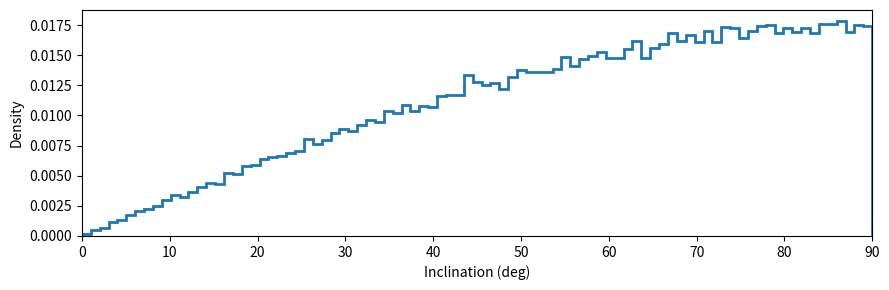
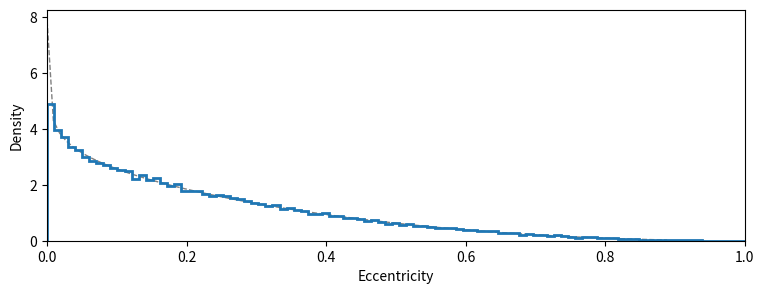

Reproduce these figures in Python, in order.
"""
Utilities for sampling orbital parameters (inclination / eccentricity).
"""

# -----------------------------------------------------------------------------
# IMPORTS
# -----------------------------------------------------------------------------

from scipy.stats import beta

import numpy as np


# -----------------------------------------------------------------------------
# DEFINITIONS
# -----------------------------------------------------------------------------

def sample_cos_i(n: int = 1) -> np.ndarray:
    """
    Sample cos(inclination) uniformly from [0, 1].
    """
    return np.random.uniform(0, 1, n)


def sample_i(n: int = 1) -> np.ndarray:
    """
    Sample `n` inclinations such that cos(i) is uniform in [0, 1].
    The resulting values are returned in *degree*.
    """
    return np.rad2deg(np.arccos(sample_cos_i(n)))


def sample_e(n: int, a: float = 0.867, b: float = 3.03) -> np.ndarray:
    """
    Sample `n` eccentricities `e` from a beta distribution with shape
    parameters `a` and `b`. The default values for `a` and `b` are
    taken from:

        Guimond and Cowan (2019): arXiv:1903.06184

    We are truncating `e` to [0, 1] to exclude hyperbolic orbits.
    """

    return np.clip(beta.rvs(a=a, b=b, size=n), 0, 1)


# -----------------------------------------------------------------------------
# MAIN CODE (TESTS)
# -----------------------------------------------------------------------------

if __name__ == "__main__":

    import matplotlib.pyplot as plt

    # -------------------------------------------------------------------------
    # Test the sampling of inclinations
    # -------------------------------------------------------------------------

    n = 100_000

    # Sample inclinations i uniformly in cos(i)
    inclinations = sample_i(n)

    # Plot a histogram of the inclinations
    fig, ax = plt.subplots(figsize=(9, 3))
    ax.hist(
        inclinations,
        bins=np.linspace(0, 90, 90),
        histtype="step",
        lw=2,
        density=True,
    )
    ax.set_xlim(0, 90)
    ax.set_xlabel("Inclination (deg)")
    ax.set_ylabel("Density")

    fig.tight_layout()
    plt.show()

    n = 100_000

    # -------------------------------------------------------------------------
    # Test the sampling of eccentricities
    # -------------------------------------------------------------------------

    # Sample eccentricities from beta distribution
    eccentricities = sample_e(n)

    # Plot a histogram of the inclinations
    fig, ax = plt.subplots(figsize=(9, 3))
    ax.hist(
        eccentricities,
        bins=np.linspace(0, 1, 100),
        histtype="step",
        lw=2,
        density=True,
        zorder=1,
    )

    # Plot the beta PDF
    x = np.linspace(
        beta.ppf(0.001, 0.867, 3.03),
        beta.ppf(0.999, 0.867, 3.03),
        100
    )
    ax.plot(x, beta.pdf(x, 0.867, 3.03), "gray", lw=1, ls="--", zorder=0)

    ax.set_xlim(0, 1)
    ax.set_xlabel("Eccentricity")
    ax.set_ylabel("Density")

    plt.show()
